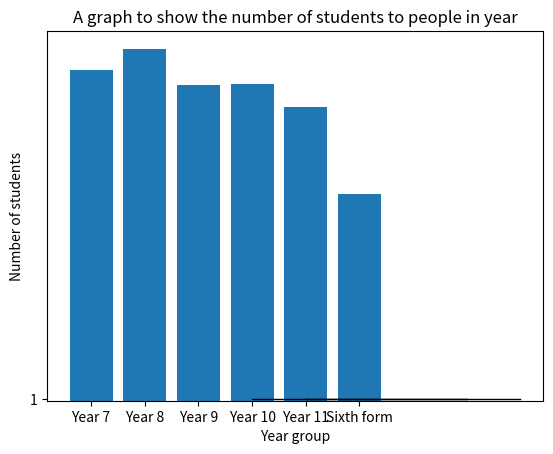

Here is the Python script that generated this plot:
#---------------------------------------------------------------------#
# [redacted]
# Project: c:\Adam\Coding\SciPy
# Created Date: Friday, February 4th 2022, 11:36:25 am
# Description: 
# Author: Adam O'Neill
# Copyright (c) 2022 Adam O'Neill
# -----
# Last Modified: Fri Feb 04 2022
# [redacted]
# -----
# HISTORY:
# Date      	By	Comments
# ----------	---	---------------------------------------------------------
#---------------------------------------------------------------------#
import matplotlib.pyplot as plt


# Bar chart
years = ["Year 7","Year 8","Year 9","Year 10","Year 11","Sixth form"]
numStudents = [198,211,189,190,176,124]
plt.bar(years,numStudents)
plt.title("A graph to show the number of students to people in year")
plt.xlabel("Year group")
plt.ylabel("Number of students")
plt.show()

# Box plot

data = [3,7,5,4,8]
plt.boxplot(data,vert=False)
plt.show()